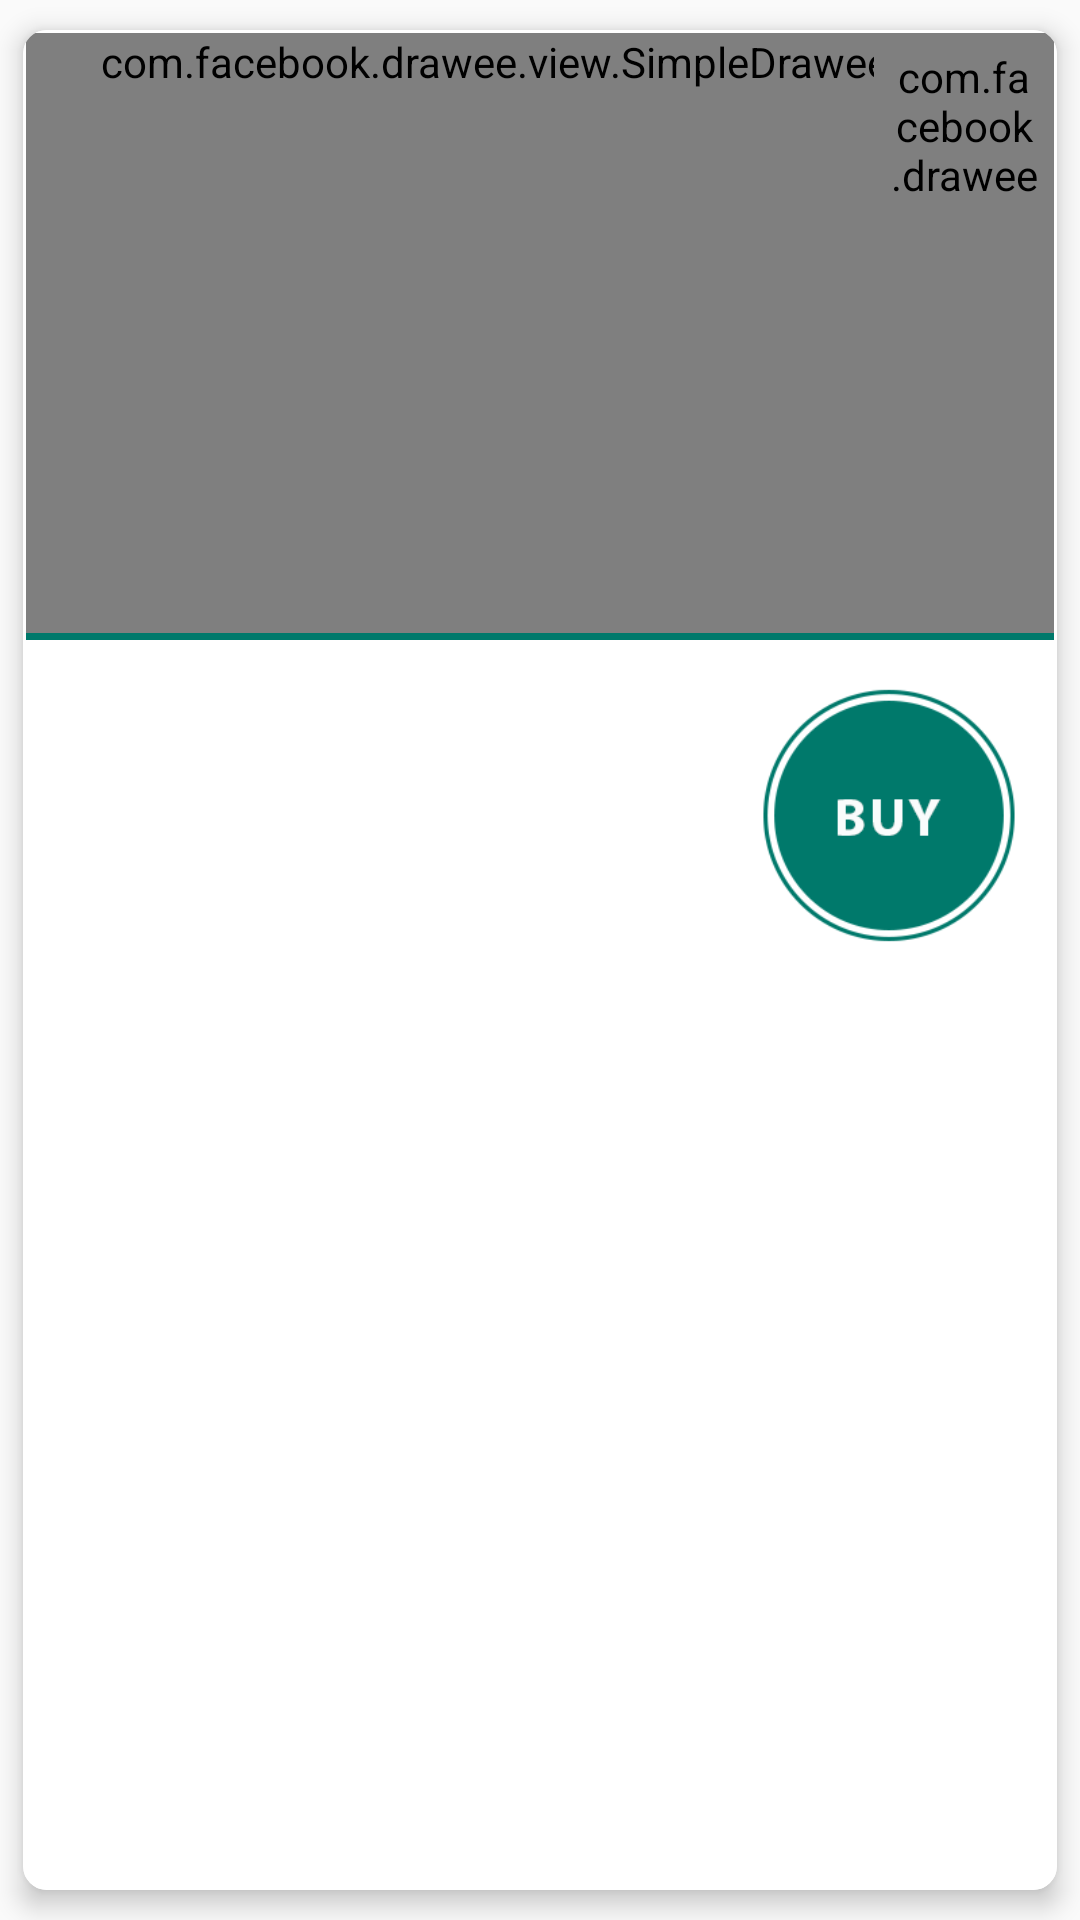

Here is an Android app screen rendered from its layout file. Give the layout XML and the strings, colors and styles it references.
<!-- AndroidManifest.xml: application theme AppTheme -->
<!-- res/layout/fullscreen_card_view.xml -->
<?xml version="1.0" encoding="utf-8"?>
<android.support.v7.widget.CardView xmlns:android="http://schemas.android.com/apk/res/android"
                                    xmlns:cardview="http://schemas.android.com/apk/res-auto"
                                    android:layout_width="match_parent"
                                    android:layout_height="wrap_content"
                                    android:layout_margin="8dp"
                                    cardview:cardElevation="5dp"
                                    cardview:cardCornerRadius="8dp"
                                    cardview:cardBackgroundColor="#FFF"
                                    android:background="@drawable/border_cardbottom_fit"
                                    cardview:cardUseCompatPadding="true">


    <RelativeLayout xmlns:android="http://schemas.android.com/apk/res/android"
                    xmlns:fresco="http://schemas.android.com/apk/res-auto"
                    android:layout_width="match_parent"
                    android:background="@drawable/borderswipe"
                    android:layout_height="match_parent">

        <FrameLayout
                android:layout_width="fill_parent"
                android:layout_height="wrap_content"
                android:layout_weight="1"
                android:background="@null"
                android:orientation="vertical"
                android:id="@+id/layout_images">
            <com.facebook.drawee.view.SimpleDraweeView
                    android:id="@+id/product_image"
                    android:layout_width="fill_parent"
                    android:layout_height="wrap_content"
                    android:minHeight="200dp"
                    fresco:roundBottomLeft="false"
                    fresco:roundBottomRight="false"
                    fresco:roundTopLeft="true"
                    fresco:roundTopRight="true"
                    fresco:roundedCornerRadius="8dp"
                    android:layout_weight="1"/>

            <ImageView
                    android:id="@+id/imgDiscount"
                    android:layout_width="68dp"
                    android:layout_height="81dp"
                    android:background="@drawable/discount_prod"
                    android:visibility="gone"/>
            <TextView
                    android:id="@+id/product_discount"
                    android:layout_width="wrap_content"
                    android:layout_height="wrap_content"
                    android:textColor="#FFF"
                    android:textSize="14sp"
                    android:gravity="center"
                    android:layout_marginTop="50dp"
                    android:textStyle="bold"
                    android:visibility="gone"/>

            <com.facebook.drawee.view.SimpleDraweeView
                    android:id="@+id/product_merchant"
                    android:layout_width="60dp"
                    android:layout_height="60dp"
                    android:maxHeight="60dp"
                    android:padding="5dp"
                    android:layout_gravity="right"/>
        </FrameLayout>


        <ScrollView
                android:layout_width="fill_parent"
                android:layout_below="@+id/layout_images"
                android:layout_height="match_parent"
                android:fillViewport="true">

            <LinearLayout
                    android:layout_width="fill_parent"
                    android:layout_height="wrap_content"
                    android:orientation="vertical">

                <View
                        android:layout_width="fill_parent"
                        android:layout_height="7px"
                        android:background="@color/dark_primary"/>

                <LinearLayout
                        android:layout_width="fill_parent"
                        android:layout_height="wrap_content"
                        android:orientation="horizontal">


                    <LinearLayout
                            android:layout_width="wrap_content"
                            android:layout_height="wrap_content"
                            android:orientation="vertical"
                            android:gravity="left|top"
                            android:layout_marginLeft="10dp"
                            android:layout_marginTop="10dp"
                            android:layout_gravity="top"
                            android:layout_weight="1">
                        <TextView
                                android:id="@+id/product_title"
                                android:layout_width="wrap_content"
                                android:layout_height="wrap_content"
                                android:ellipsize="end"
                                android:gravity="left|top"
                                android:textColor="#000"
                                android:textSize="18sp"
                                android:layout_marginLeft="5dp"/>
                        <LinearLayout
                                android:layout_width="fill_parent"
                                android:layout_height="wrap_content"
                                android:orientation="vertical"
                                android:paddingBottom="5dp">

                            <TextView
                                    android:id="@+id/product_price"
                                    android:layout_width="wrap_content"
                                    android:layout_height="wrap_content"
                                    android:layout_gravity="top"
                                    android:layout_marginTop="7dp"
                                    android:layout_marginLeft="5dp"
                                    android:textColor="@color/primary"
                                    android:textSize="20sp"/>

                            <TextView
                                    android:id="@+id/product_mrp"
                                    android:layout_width="wrap_content"
                                    android:layout_height="wrap_content"
                                    android:layout_gravity="top"
                                    android:layout_marginTop="4dp"
                                    android:layout_marginLeft="5dp"
                                    android:textColor="@color/light_primary"
                                    android:textSize="18sp"/>
                        </LinearLayout>
                    </LinearLayout>

                    <ImageView
                            android:id="@+id/btnCta"
                            android:layout_width="90dp"
                            android:layout_height="101dp"
                            android:layout_marginTop="8dp"
                            android:layout_marginRight="10dp"
                            android:src="@drawable/cta_buy"/>
                </LinearLayout>

            </LinearLayout>

        </ScrollView>

    </RelativeLayout>

</android.support.v7.widget.CardView>
<!-- resources referenced by this layout -->
<resources>
  <color name="dark_primary">#00796B</color>
  <color name="light_primary">#B2DFDB</color>
  <color name="primary">#009688</color>
  <!-- drawable border_cardbottom_fit (drawable) -->
  <?xml version="1.0" encoding="UTF-8"?>
  <shape xmlns:android="http://schemas.android.com/apk/res/android">
      <solid android:color="#00CC99"/>
  
      <stroke
              android:width="1dp"
              android:color="#FFFFFF" />
  
      <padding android:left="1dp"
               android:top="1dp"
               android:right="1dp"
               android:bottom="1dp"
              />
  
      <corners android:bottomRightRadius="8dp"
               android:bottomLeftRadius="8dp"
               android:topLeftRadius="3dp"
               android:topRightRadius="3dp"/>
  </shape>
  <!-- drawable borderswipe (drawable) -->
  <?xml version="1.0" encoding="UTF-8"?>
  <shape xmlns:android="http://schemas.android.com/apk/res/android">
      <solid android:color="#FFFFFF"/>
  
      <stroke
              android:width="1dp"
              android:color="#FFFFFF" />
  
      <padding android:left="1dp"
               android:top="1dp"
               android:right="1dp"
               android:bottom="1dp"
              />
  
      <corners android:bottomRightRadius="3dp"
               android:bottomLeftRadius="3dp"
               android:topLeftRadius="3dp"
               android:topRightRadius="3dp"/>
  </shape>
  <!-- drawable cta_buy: png bitmap (drawable, 8954 bytes) -->
  <!-- drawable discount_prod: png bitmap (drawable, 2103 bytes) -->
  <style name="AppTheme" parent="Theme.AppCompat.Light.DarkActionBar">
          
      </style>
</resources>
